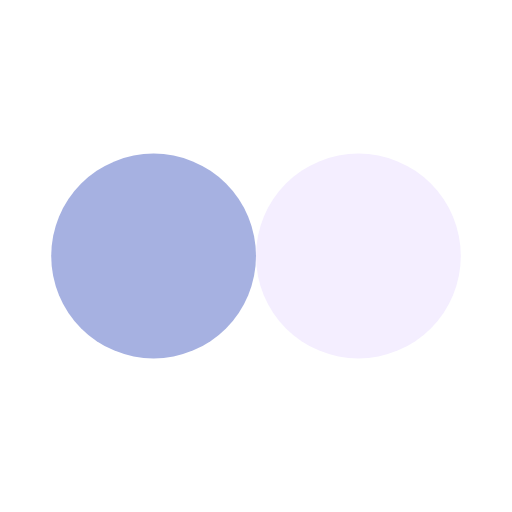
t = 0.00 s
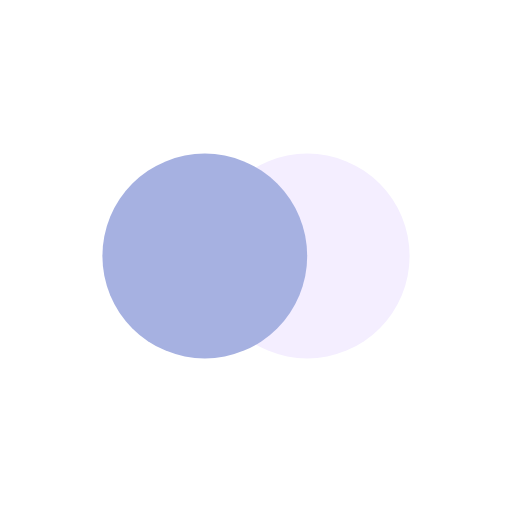
t = 0.13 s
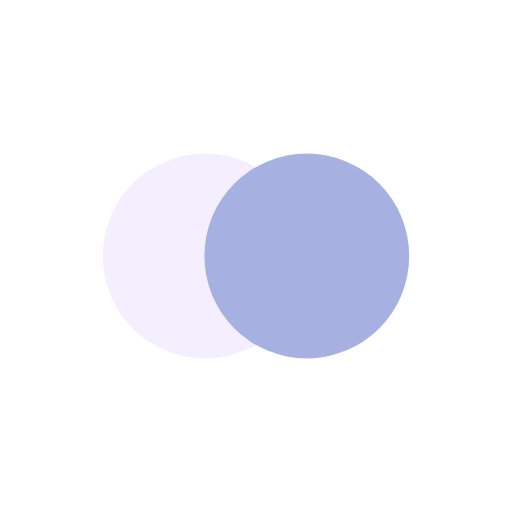
t = 0.37 s
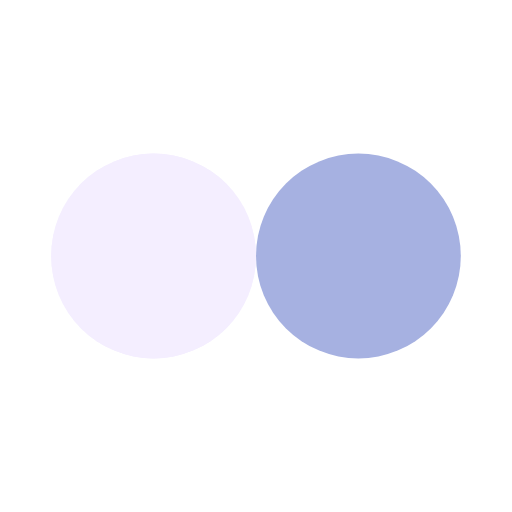
t = 0.50 s
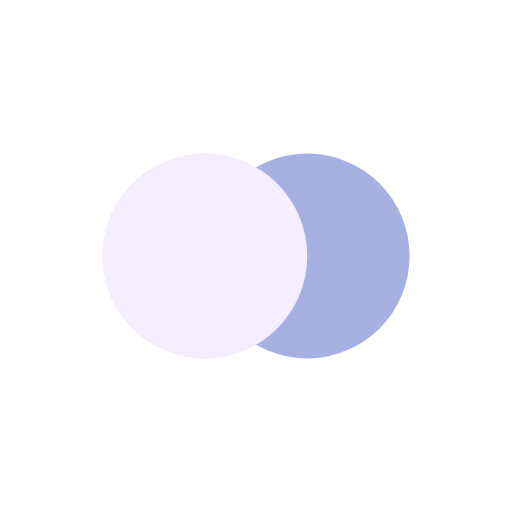
t = 0.63 s
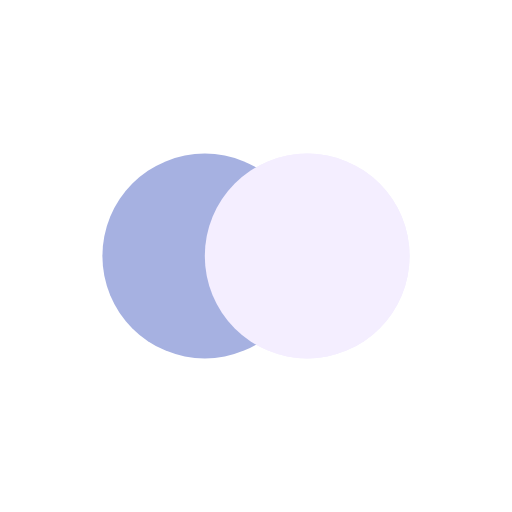
t = 0.88 s

The animated SVG that drew these frames (rendered in a browser with its animation timeline set to each time). Animation: 4 SMIL elements (animate=4); one cycle of 1.00 s, repeats indefinitely.

<?xml version="1.0" encoding="utf-8"?>
<svg xmlns="http://www.w3.org/2000/svg" xmlns:xlink="http://www.w3.org/1999/xlink" style="margin: auto; background: none; display: block; shape-rendering: auto;" width="200px" height="200px" viewBox="0 0 100 100" preserveAspectRatio="xMidYMid">
<circle cx="30" cy="50" fill="#f4eeff" r="20">
  <animate attributeName="cx" repeatCount="indefinite" dur="1s" keyTimes="0;0.5;1" values="30;70;30" begin="-0.5s"></animate>
</circle>
<circle cx="70" cy="50" fill="#a6b1e1" r="20">
  <animate attributeName="cx" repeatCount="indefinite" dur="1s" keyTimes="0;0.5;1" values="30;70;30" begin="0s"></animate>
</circle>
<circle cx="30" cy="50" fill="#f4eeff" r="20">
  <animate attributeName="cx" repeatCount="indefinite" dur="1s" keyTimes="0;0.5;1" values="30;70;30" begin="-0.5s"></animate>
  <animate attributeName="fill-opacity" values="0;0;1;1" calcMode="discrete" keyTimes="0;0.499;0.5;1" dur="1s" repeatCount="indefinite"></animate>
</circle>
<!-- [ldio] generated by https://loading.io/ --></svg>